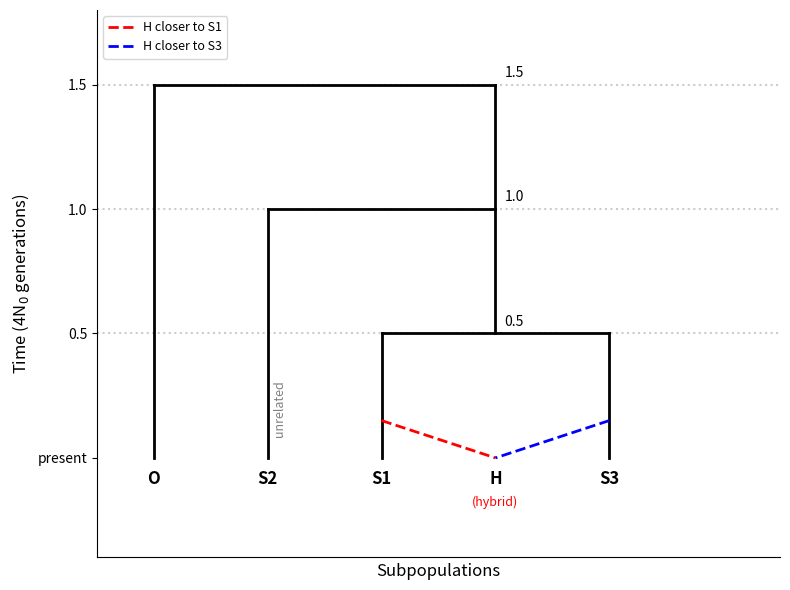

Reproduce this figure in Python.
import matplotlib.pyplot as plt

# 使 SVG 文字可编辑
plt.rcParams['svg.fonttype'] = 'none'

fig, ax = plt.subplots(figsize=(8, 6))

# 坐标轴范围
ax.set_xlim(-0.5, 5.5)
ax.set_ylim(-0.4, 1.8)
ax.set_xlabel("Subpopulations", fontsize=12)
ax.set_ylabel("Time (4N$_0$ generations)", fontsize=12)

# 时间参考线
for y in [0.5, 1.0, 1.5]:
    ax.axhline(y=y, color='gray', linestyle=':', alpha=0.4, zorder=0)

ax.set_yticks([0, 0.5, 1.0, 1.5])
ax.set_yticklabels(["present", "0.5", "1.0", "1.5"])
ax.set_xticks([])

ax.spines['top'].set_visible(False)
ax.spines['right'].set_visible(False)

# 终端 x 坐标：O, S2, S1, H, S3
xpos = {
    'O': 0.0,
    'S2': 1.0,
    'S1': 2.0,
    'H': 3.0,
    'S3': 4.0,
}

# 内部节点坐标
root = (3.0, 1.5)
node10 = (3.0, 1.0)
node05 = (3.0, 0.5)

# ---- 画主干树 ----
# 外群 O 分支（t=1.5）
ax.plot([root[0], xpos['O']], [root[1], root[1]], 'k-', lw=2, zorder=1)
ax.plot([xpos['O'], xpos['O']], [root[1], 0], 'k-', lw=2, zorder=1)

# 根到 t=1.0 节点
ax.plot([root[0], node10[0]], [root[1], node10[1]], 'k-', lw=2, zorder=1)

# S2 分支（t=1.0）
ax.plot([node10[0], xpos['S2']], [node10[1], node10[1]], 'k-', lw=2, zorder=1)
ax.plot([xpos['S2'], xpos['S2']], [node10[1], 0], 'k-', lw=2, zorder=1)

# t=1.0 到 t=0.5 节点
ax.plot([node10[0], node05[0]], [node10[1], node05[1]], 'k-', lw=2, zorder=1)

# S1 和 S3 分支（t=0.5）
ax.plot([node05[0], xpos['S1']], [node05[1], node05[1]], 'k-', lw=2, zorder=1)
ax.plot([xpos['S1'], xpos['S1']], [node05[1], 0], 'k-', lw=2, zorder=1)

ax.plot([node05[0], xpos['S3']], [node05[1], node05[1]], 'k-', lw=2, zorder=1)
ax.plot([xpos['S3'], xpos['S3']], [node05[1], 0], 'k-', lw=2, zorder=1)

# ---- 杂交基因流（两条虚线表示两种拓扑） ----
# H 与 S1 更近（红色虚线）
ax.plot([xpos['S1'], xpos['H']], [0.15, 0], 'r--', lw=2, zorder=2, label='H closer to S1')
# H 与 S3 更近（蓝色虚线）
ax.plot([xpos['S3'], xpos['H']], [0.15, 0], 'b--', lw=2, zorder=2, label='H closer to S3')

# ---- 终端标签 ----
for name, x in xpos.items():
    ax.text(x, -0.05, name, ha='center', va='top', fontsize=12, fontweight='bold')

ax.text(xpos['H'], -0.15, "(hybrid)", ha='center', va='top', fontsize=9, color='red')

# ---- 标记时间点 ----
ax.text(root[0] + 0.08, root[1] + 0.02, "1.5", fontsize=10, ha='left', va='bottom')
ax.text(node10[0] + 0.08, node10[1] + 0.02, "1.0", fontsize=10, ha='left', va='bottom')
ax.text(node05[0] + 0.08, node05[1] + 0.02, "0.5", fontsize=10, ha='left', va='bottom')

# ---- 标注 S2 不相关 ----
ax.text(xpos['S2'] + 0.05, 0.2, "unrelated", fontsize=9, color='gray', rotation=90, ha='left', va='center')

# ---- 图例 ----
ax.legend(loc='upper left', fontsize=9)

plt.tight_layout()

# 保存为 SVG 矢量图
plt.savefig("Figure_S1.svg", format="svg", bbox_inches="tight")

# 如需显示，取消下一行注释
# plt.show()
